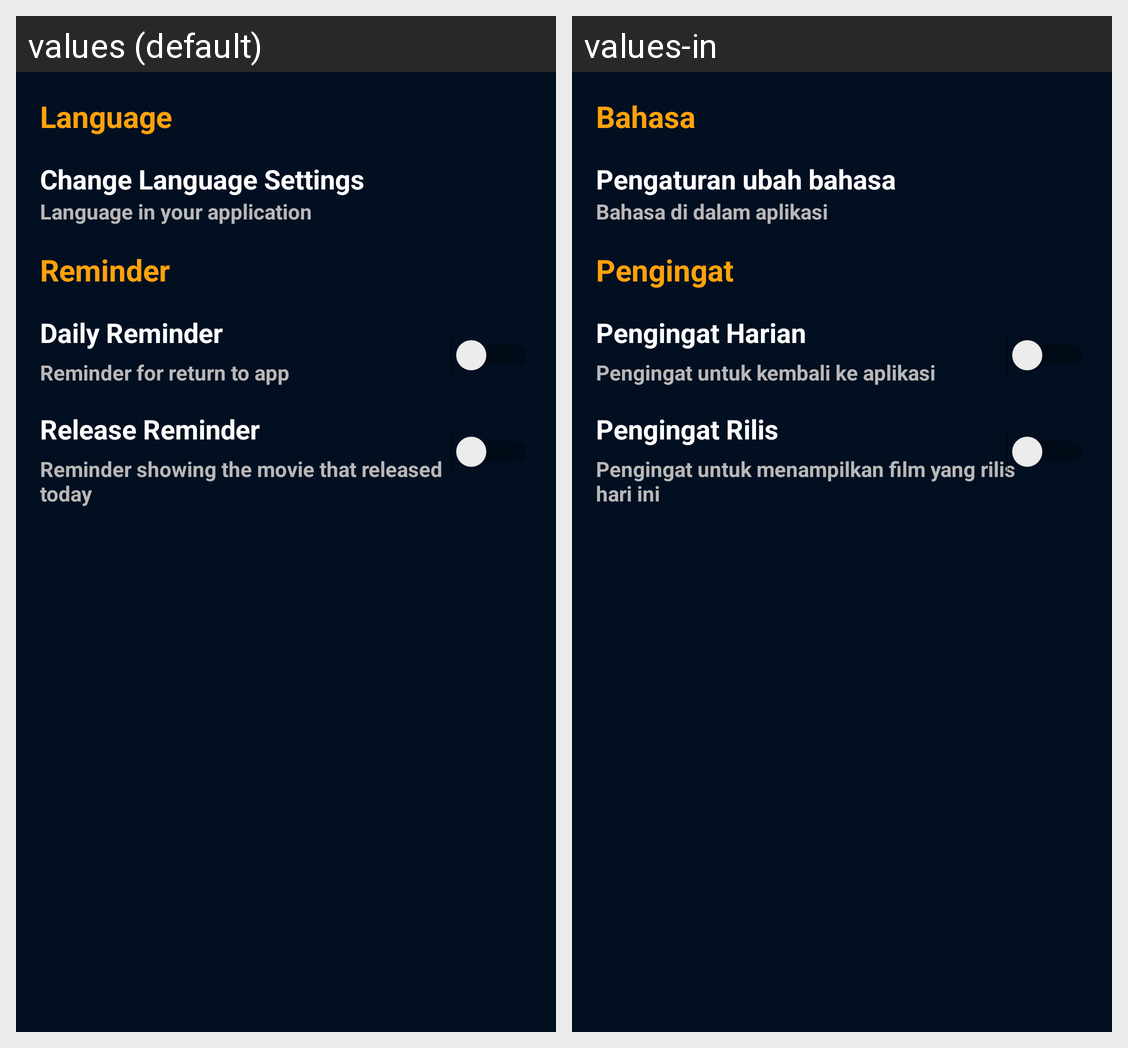

Translations of the strings shown on this Android screen, per locale in the grid:
Android screen res/layout/activity_settings.xml rendered under 2 locales, left to right: values (default), values-in. Device: Nexus 5 (rendered at 1080×1920; each locale shown at half size, 540×960, under a caption strip naming it); theme AppTheme.
Strings drawn on this screen, with the default value and each locale's value (text and hints the layout hard-codes, and strings that could not be matched under every locale, appear in the picture but are not listed):

language
  values: Language
  values-in: Bahasa

change_language_setting
  values: Change Language Settings
  values-in: Pengaturan ubah bahasa

detail_language
  values: Language in your application
  values-in: Bahasa di dalam aplikasi

reminder
  values: Reminder
  values-in: Pengingat

daily_reminder
  values: Daily Reminder
  values-in: Pengingat Harian

daily_reminder_detail
  values: Reminder for return to app
  values-in: Pengingat untuk kembali ke aplikasi

release_reminder
  values: Release Reminder
  values-in: Pengingat Rilis

release_reminder_detail
  values: Reminder showing the movie that released today
  values-in: Pengingat untuk menampilkan film yang rilis hari ini
